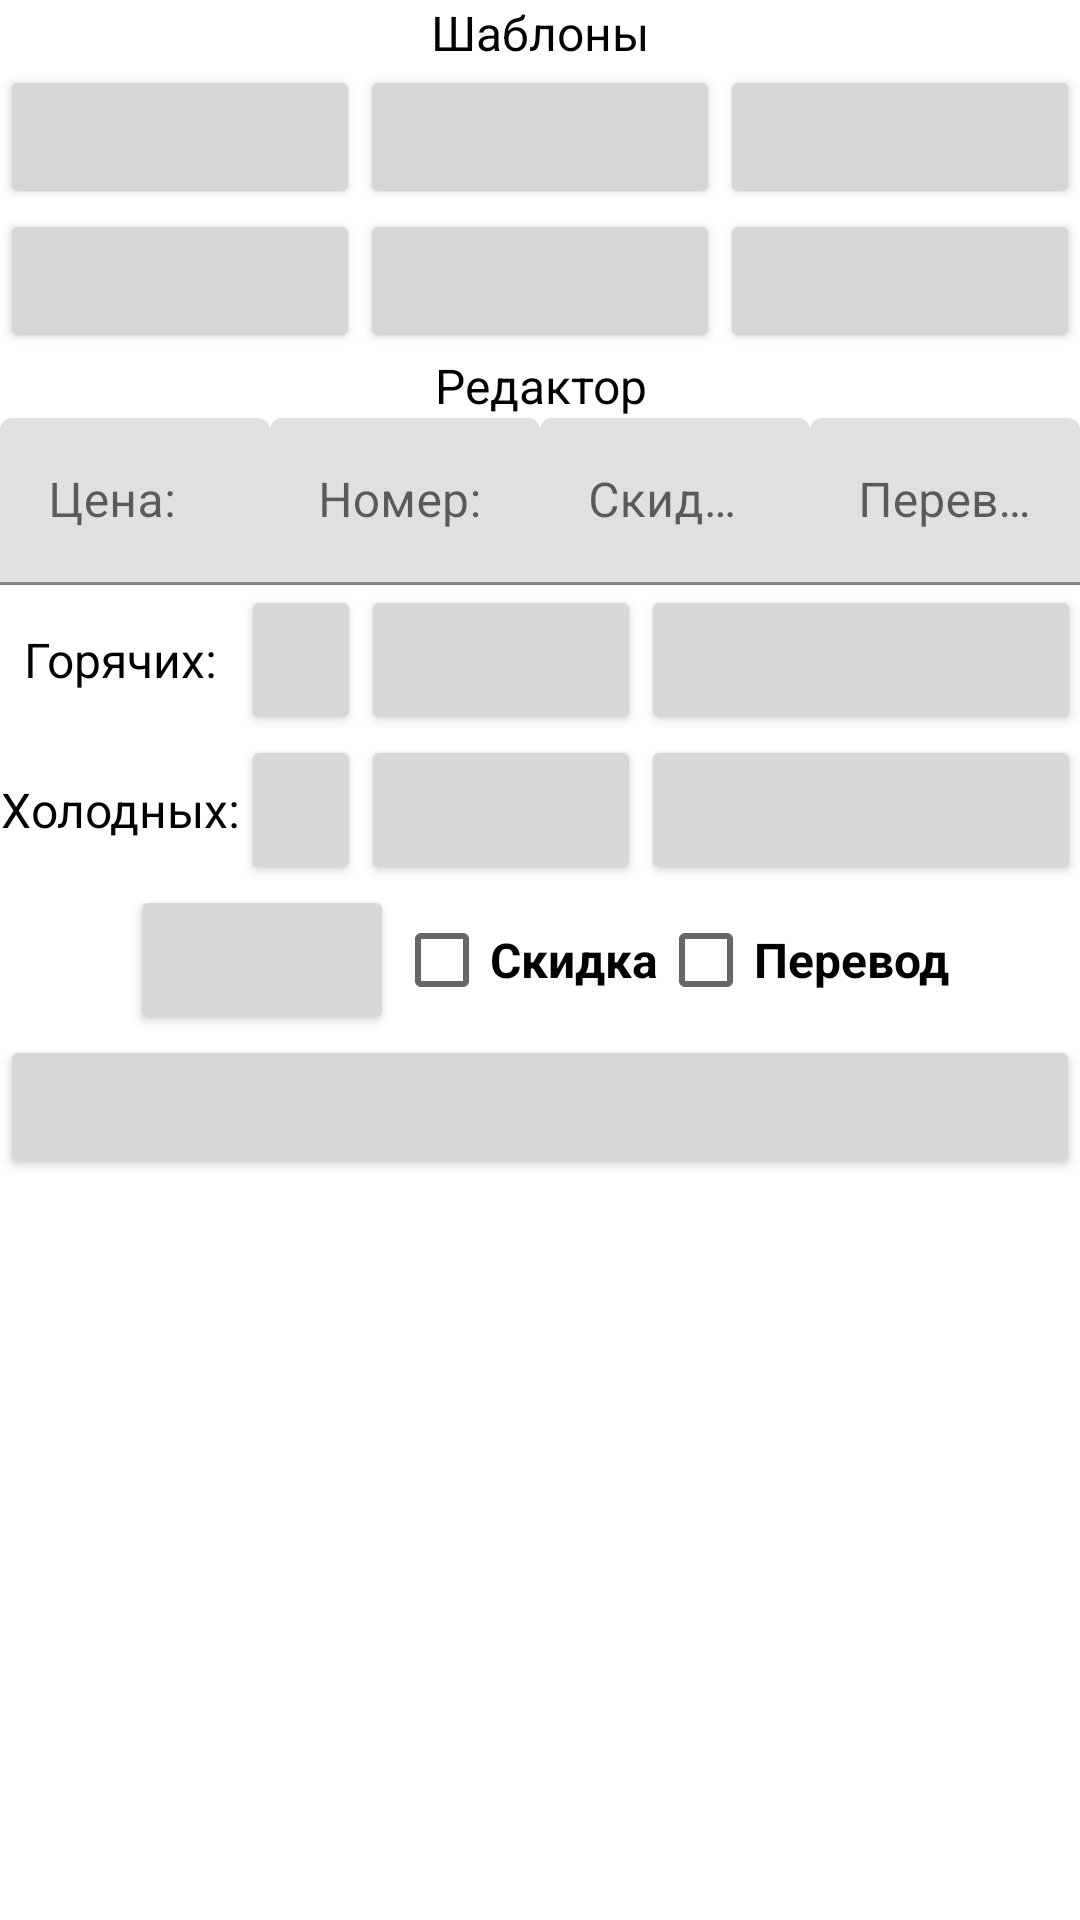

Android layout source for this screen:
<!-- AndroidManifest.xml: application theme Theme.MusterMan.NoActionBar -->
<!-- res/layout/edit_menu.xml -->
<?xml version="1.0" encoding="utf-8"?>
<LinearLayout
        xmlns:android="http://schemas.android.com/apk/res/android"
        android:layout_width="match_parent"
        android:layout_height="wrap_content"
        xmlns:tools="http://schemas.android.com/tools"
        android:layout_gravity="bottom"
        android:orientation="vertical">

    <TextView
            android:layout_width="match_parent"
            android:layout_height="wrap_content"
            android:id="@+id/text_view_sample"
            android:text="@string/route_text_view_sample"
            android:textAlignment="center"
            android:textSize="16sp"
            android:textColor="@color/black"/>

    <LinearLayout
            android:layout_width="match_parent"
            android:layout_height="wrap_content"
            android:orientation="horizontal">
        <Button
                android:layout_width="match_parent"
                android:layout_height="wrap_content"
                android:id="@+id/button_sample1"
                android:layout_weight="1" tools:ignore="SpeakableTextPresentCheck"/>
        <Button
                android:layout_width="match_parent"
                android:layout_height="wrap_content"
                android:id="@+id/button_sample2"
                android:layout_weight="1" tools:ignore="SpeakableTextPresentCheck"/>
        <Button
                android:layout_width="match_parent"
                android:layout_height="wrap_content"
                android:id="@+id/button_sample3"
                android:layout_weight="1" tools:ignore="SpeakableTextPresentCheck"/>
    </LinearLayout>
    <LinearLayout
            android:layout_width="match_parent"
            android:layout_height="wrap_content"
            android:orientation="horizontal">

        <Button
                android:layout_width="match_parent"
                android:layout_height="wrap_content"
                android:id="@+id/button_sample4" android:layout_weight="1" tools:ignore="SpeakableTextPresentCheck"/>
        <Button
                android:layout_width="match_parent"
                android:layout_height="wrap_content"
                android:id="@+id/button_sample5" android:layout_weight="1" tools:ignore="SpeakableTextPresentCheck"/>
        <Button
                android:layout_width="match_parent"
                android:layout_height="wrap_content"
                android:id="@+id/button_sample6" android:layout_weight="1" tools:ignore="SpeakableTextPresentCheck"/>

    </LinearLayout>

    <TextView
            android:id="@+id/text_dashboard"
            android:layout_width="match_parent"
            android:layout_height="wrap_content"
            android:textAlignment="center"
            android:textSize="16sp"
            android:textColor="@color/black"
            android:text="@string/route_text_viw_edit"/>

    <LinearLayout
            android:layout_width="match_parent"
            android:layout_height="wrap_content"
            android:orientation="horizontal"
            android:baselineAligned="false"
            android:focusable="true"
            android:focusableInTouchMode="true">

        <com.google.android.material.textfield.TextInputLayout
                android:layout_width="match_parent"
                android:layout_height="wrap_content"
                android:id="@+id/text_input_layout_price"
                android:layout_weight="1">
            <com.google.android.material.textfield.TextInputEditText
                    android:layout_width="match_parent"
                    android:layout_height="match_parent"
                    android:inputType="number"
                    android:selectAllOnFocus="true"
                    android:hint="@string/route_text_input_price"
                    android:id="@+id/text_input_edit_price"/>
        </com.google.android.material.textfield.TextInputLayout>


        <com.google.android.material.textfield.TextInputLayout
                android:layout_width="match_parent"
                android:layout_height="wrap_content"
                android:id="@+id/text_input_layout_route"
                android:layout_weight="1">
            <com.google.android.material.textfield.TextInputEditText
                    android:layout_width="match_parent"
                    android:layout_height="match_parent"
                    android:inputType="number"
                    android:selectAllOnFocus="true"
                    android:hint="@string/route_text_input_number"
                    android:id="@+id/text_input_edit_route"/>
        </com.google.android.material.textfield.TextInputLayout>

        <com.google.android.material.textfield.TextInputLayout
                android:layout_width="match_parent"
                android:layout_height="wrap_content"
                android:id="@+id/text_input_layout_discount"
                android:textColor="@color/black"
                android:layout_weight="1">
            <com.google.android.material.textfield.TextInputEditText
                    android:layout_width="match_parent"
                    android:layout_height="match_parent"
                    android:inputType="number"
                    android:selectAllOnFocus="true"
                    android:hint="@string/route_text_input_discount"
                    android:id="@+id/text_input_edit_discount"/>
        </com.google.android.material.textfield.TextInputLayout>

        <com.google.android.material.textfield.TextInputLayout
                android:layout_width="match_parent"
                android:layout_height="match_parent"
                android:id="@+id/text_input_layout_transfer"
                android:layout_weight="1">
            <com.google.android.material.textfield.TextInputEditText
                    android:layout_width="match_parent"
                    android:layout_height="match_parent"
                    android:inputType="number"
                    android:selectAllOnFocus="true"
                    android:hint="@string/route_text_input_transfer"
                    android:id="@+id/text_input_edit_transfer"/>
        </com.google.android.material.textfield.TextInputLayout>

    </LinearLayout>


    <LinearLayout
            android:orientation="horizontal"
            android:layout_width="match_parent"
            android:layout_height="wrap_content"
            android:id="@+id/linear_hot"
            android:gravity="center">

        <TextView
                android:layout_width="match_parent"
                android:layout_height="50dp"
                android:id="@+id/text_view_hot"
                android:text="@string/route_text_input_hot"
                android:gravity="center"
                android:textColor="#000000"
                android:textSize="16sp" android:layout_weight="1.05"/>

        <Button
                android:layout_width="match_parent"
                android:layout_height="match_parent"
                android:id="@+id/button_hot" tools:ignore="SpeakableTextPresentCheck,TouchTargetSizeCheck"
                android:layout_weight="1.2"/>

        <Button
                android:layout_width="match_parent"
                android:layout_height="match_parent"
                android:id="@+id/button_unusable_hot" tools:ignore="SpeakableTextPresentCheck"
                android:layout_weight="1"/>

        <Button
                android:layout_width="match_parent"
                android:layout_height="match_parent"
                android:id="@+id/button_cause_unusable_hot" tools:ignore="SmallSp,SpeakableTextPresentCheck"
                android:textSize="10sp" android:layout_weight="0.8"/>

    </LinearLayout>
    <LinearLayout
            android:orientation="horizontal"
            android:layout_width="match_parent"
            android:layout_height="wrap_content"
            android:id="@+id/linear_cold"
            tools:ignore="MissingConstraints"
            android:gravity="center">

        <TextView
                android:layout_width="match_parent"
                android:layout_height="50dp"
                android:id="@+id/text_view_cold"
                android:text="@string/route_text_input_cold"
                android:gravity="center"
                android:textColor="#000000"
                android:textSize="16sp" android:layout_weight="1.05"/>

        <Button
                android:layout_width="match_parent"
                android:layout_height="match_parent"
                android:id="@+id/button_cold" tools:ignore="SpeakableTextPresentCheck,TouchTargetSizeCheck"
                android:layout_weight="1.2"/>

        <Button
                android:layout_width="match_parent"
                android:layout_height="match_parent"
                android:id="@+id/button_unusable_cold" tools:ignore="SpeakableTextPresentCheck"
                android:layout_weight="1"/>

        <Button
                android:layout_width="match_parent"
                android:layout_height="match_parent"
                android:id="@+id/button_cause_unusable_cold"
                tools:ignore="SpeakableTextPresentCheck"
                android:textSize="10sp"
                android:layout_weight="0.8"/>
    </LinearLayout>

    <LinearLayout
            android:orientation="horizontal"
            android:layout_width="match_parent"
            android:layout_height="wrap_content"
            android:id="@+id/linear_checks"
            tools:ignore="MissingConstraints"
            android:gravity="center">

        <Button
                android:layout_width="wrap_content"
                android:layout_height="match_parent"
                android:textSize="14sp"
                android:id="@+id/button_location"/>
        <CheckBox
                android:text="@string/route_check_box_discount"
                android:layout_width="wrap_content"
                android:layout_height="50dp"
                android:id="@+id/check_box_discount"
                android:textSize="16sp"
                android:textStyle="bold"
                android:textAlignment="viewStart"/>

        <CheckBox
                android:text="@string/route_check_box_transfer"
                android:layout_width="wrap_content"
                android:layout_height="50dp"
                android:id="@+id/check_box_transfer"
                android:textStyle="bold"
                android:textSize="16sp"
                android:textAlignment="viewStart"/>

    </LinearLayout>


    <Button
            android:layout_width="match_parent"
            android:layout_height="wrap_content"
            android:id="@+id/button_handle" tools:ignore="SpeakableTextPresentCheck"/>

</LinearLayout>
<!-- resources referenced by this layout -->
<resources>
  <string name="route_check_box_discount">Скидка</string>
  <string name="route_check_box_transfer">Перевод</string>
  <string name="route_text_input_cold">Холодных:</string>
  <string name="route_text_input_discount">Скидка:</string>
  <string name="route_text_input_hot">Горячих:</string>
  <string name="route_text_input_number">Номер:</string>
  <string name="route_text_input_price">Цена:</string>
  <string name="route_text_input_transfer">Перевод:</string>
  <string name="route_text_view_sample">Шаблоны</string>
  <string name="route_text_viw_edit">Редактор</string>
  <style name="Theme.MusterMan.NoActionBar">
          <item name="windowActionBar">false</item>
          <item name="windowNoTitle">true</item>
      </style>
  <!-- not gathered from this repository: default colours our renderer supplied (Android Studio template values) -->
  <color name="black">#FF000000</color>
</resources>
